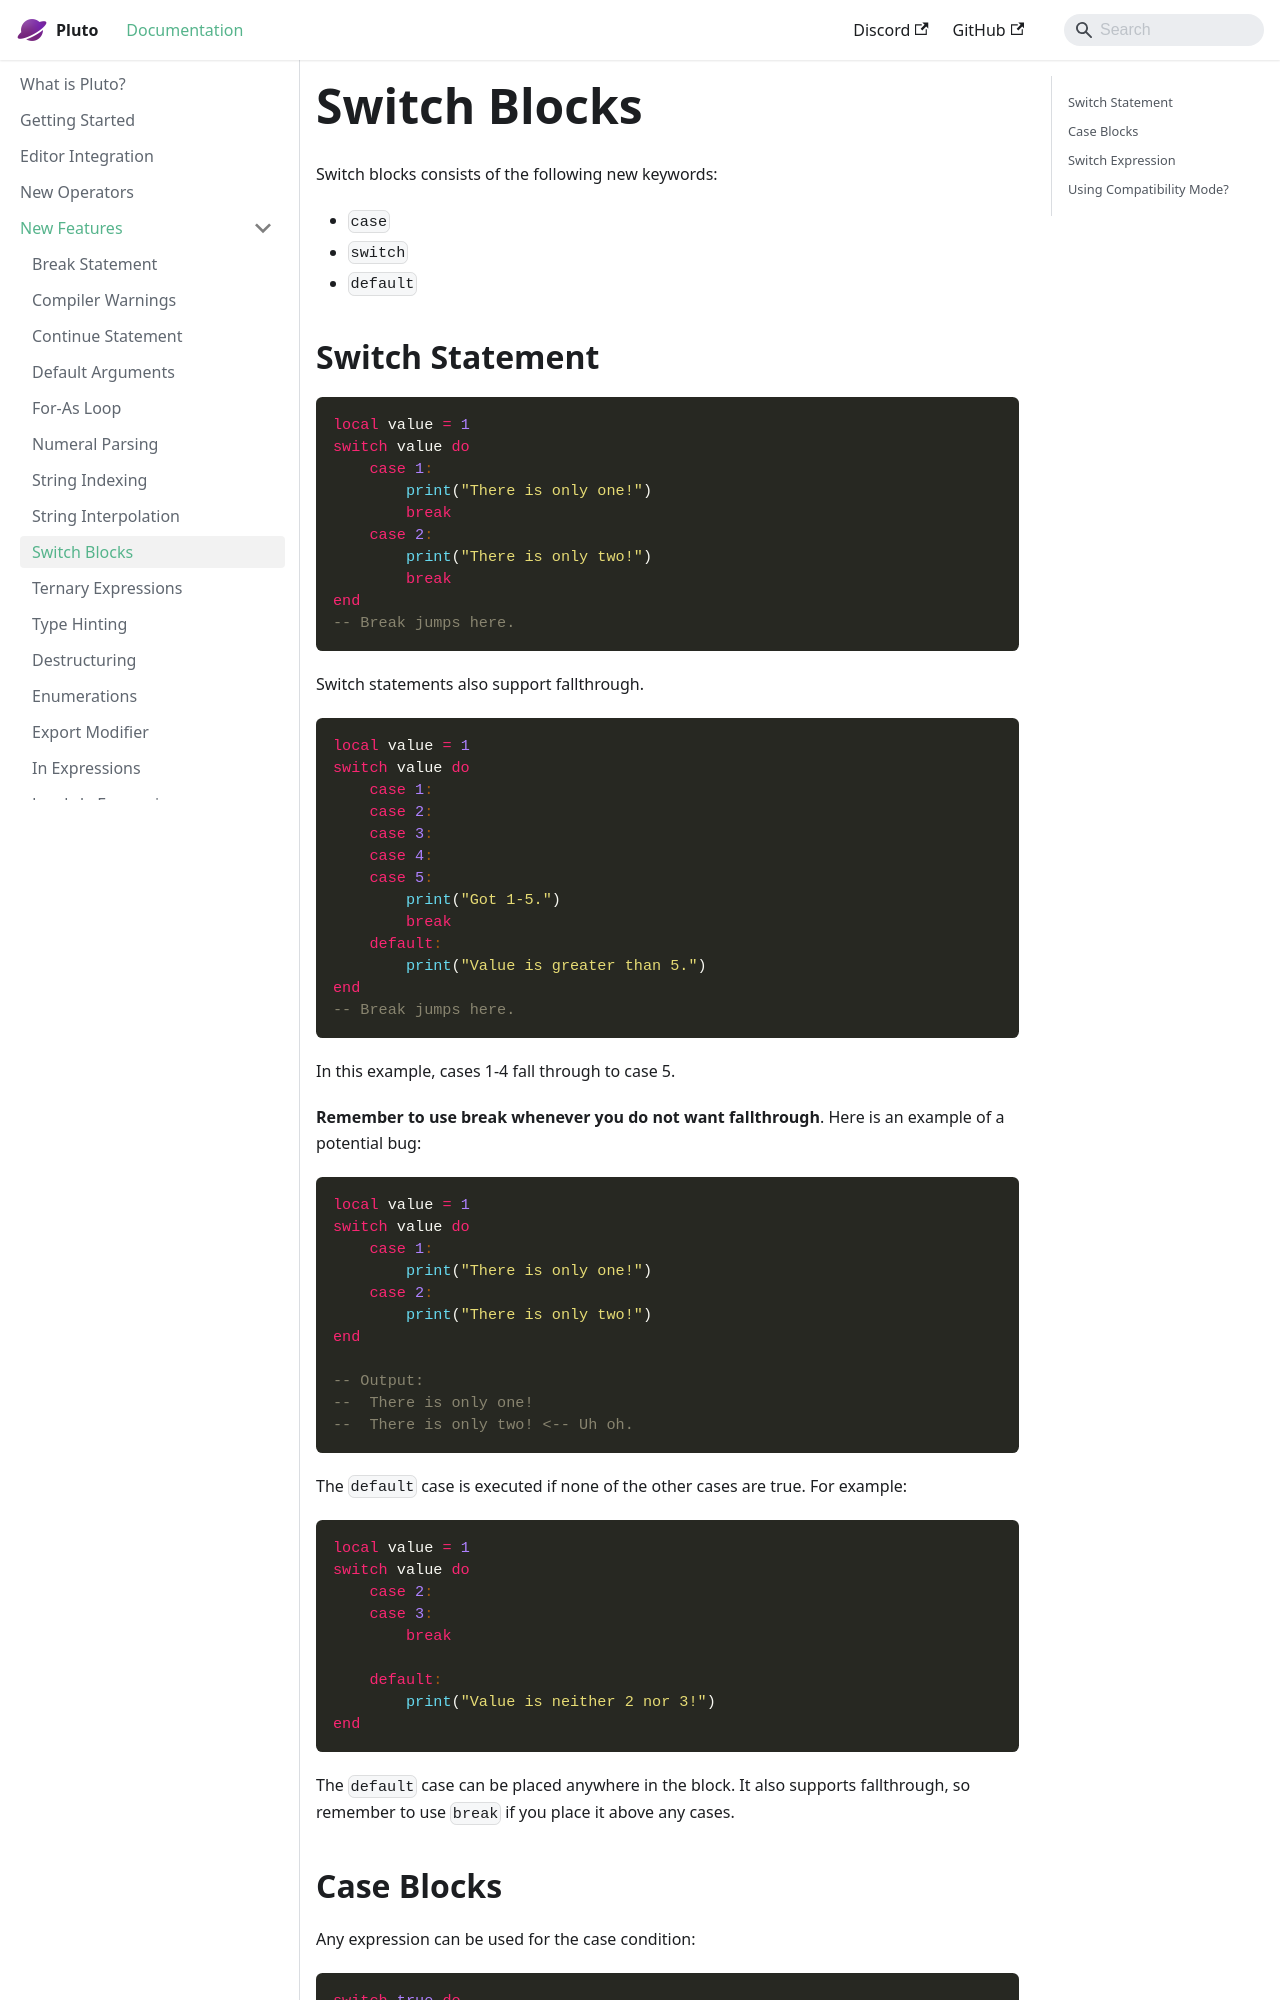

repository: PlutoLang/plutolang.github.io · page: docs/New Features/Switch Blocks.html · generator: docusaurus

---
sidebar_position: 1
---
Switch blocks consists of the following new keywords:
- `case`
- `switch`
- `default`

## Switch Statement

```pluto
local value = 1
switch value do
    case 1:
        print("There is only one!")
        break
    case 2:
        print("There is only two!")
        break
end
-- Break jumps here.
```

Switch statements also support fallthrough.
```pluto
local value = 1
switch value do
    case 1:
    case 2:
    case 3:
    case 4:
    case 5:
        print("Got 1-5.")
        break
    default:
        print("Value is greater than 5.")
end
-- Break jumps here.
```
In this example, cases 1-4 fall through to case 5.

**Remember to use break whenever you do not want fallthrough**. Here is an example of a potential bug:
```pluto
local value = 1
switch value do
    case 1:
        print("There is only one!")
    case 2:
        print("There is only two!")
end

-- Output:
--  There is only one!
--  There is only two! <-- Uh oh.
```
 
The `default` case is executed if none of the other cases are true. For example:
```pluto
local value = 1
switch value do
    case 2:
    case 3:
        break

    default:
        print("Value is neither 2 nor 3!")
end
```
The `default` case can be placed anywhere in the block. It also supports fallthrough, so remember to use `break` if you place it above any cases.
